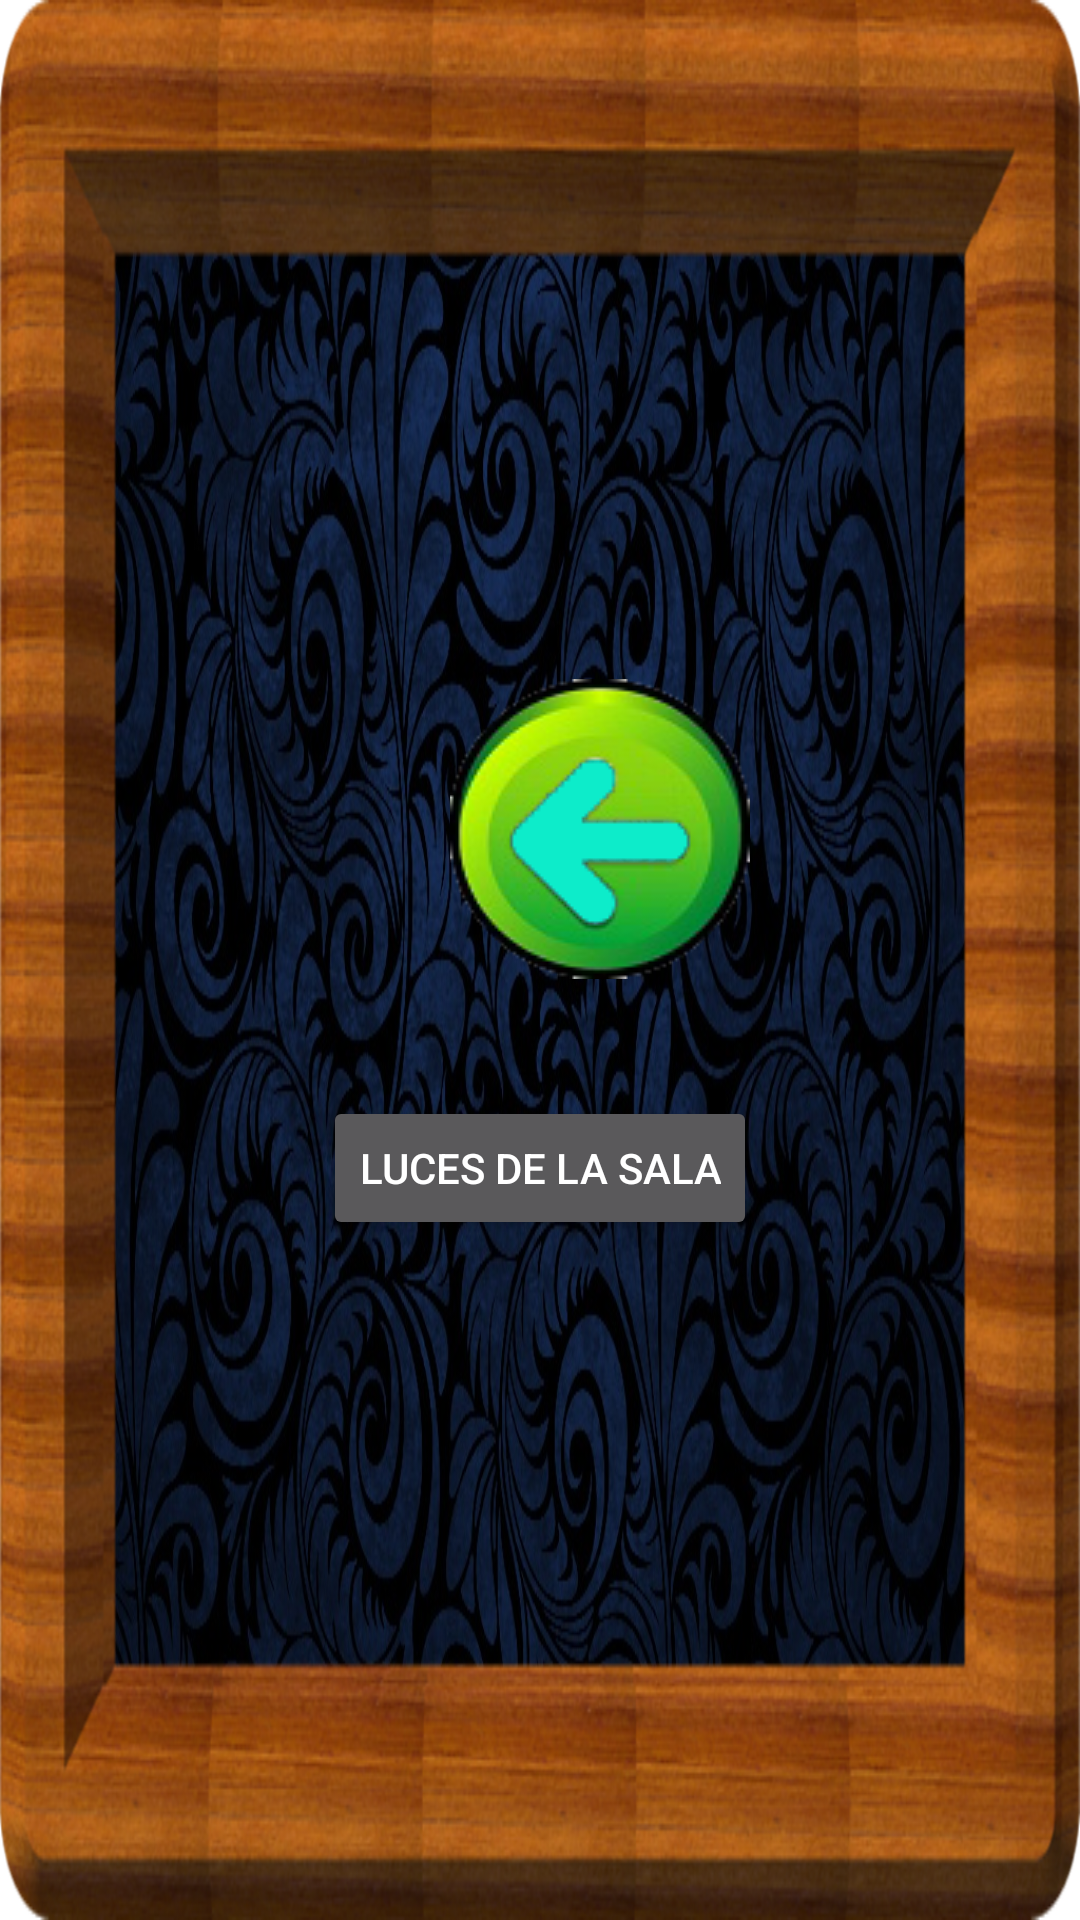

Produce the Android XML layout that renders to this screen, including the resource entries it uses.
<!-- AndroidManifest.xml: application theme AppTheme -->
<!-- res/layout/activity_modules_selected.xml -->
<?xml version="1.0" encoding="utf-8"?>
<LinearLayout xmlns:android="http://schemas.android.com/apk/res/android"
    xmlns:app="http://schemas.android.com/apk/res-auto"
    xmlns:tools="http://schemas.android.com/tools"
    android:layout_width="match_parent"
    android:layout_height="match_parent"
    android:background="@drawable/modulos_selecionados"
    android:orientation="vertical"
    android:gravity="center"
    tools:context=".presentation.ModulesSelected"
    android:weightSum="1"
    >

    <LinearLayout
        android:layout_width="match_parent"
        android:layout_height="wrap_content"
        android:orientation="horizontal"
        android:gravity="left"
        android:layout_marginLeft="100dp">

    <ImageButton
        android:id="@+id/btnListModuleBack"
        android:layout_width="wrap_content"
        android:layout_height="wrap_content"
        app:srcCompat="@drawable/ico_back"
        android:background="@android:color/transparent"/>
    </LinearLayout>
    <LinearLayout
            android:layout_width="wrap_content"
            android:layout_height="wrap_content"
            android:orientation="horizontal"
            android:gravity="center">

            <LinearLayout
                android:orientation="vertical"
                android:layout_width="wrap_content"
                android:layout_height="wrap_content"
                android:gravity="center"
                android:layout_margin="10dp">

                <ImageButton
                    android:layout_width="0dp"
                    android:layout_height="0dp"
                    android:id="@+id/btnModuleTube"
                    android:background="@android:color/transparent"/>

                <TextView
                    android:layout_width="wrap_content"
                    android:layout_height="wrap_content"
                    android:id="@+id/txt_title_tube"
                    android:textColor="#ffffff"
                    android:gravity="center"
                    />

            </LinearLayout>


            <LinearLayout
                android:orientation="vertical"
                android:layout_width="wrap_content"
                android:layout_height="wrap_content"
                android:gravity="center"
                android:layout_margin="10dp">

                <ImageButton
                    android:layout_width="0dp"
                    android:layout_height="0dp"
                    android:id="@+id/btnModuleStairs"
                    android:background="@android:color/transparent"/>

                <TextView
                    android:layout_width="wrap_content"
                    android:layout_height="wrap_content"
                    android:id="@+id/txt_title_stairs"
                    android:textColor="#ffffff"
                    android:gravity="center"/>
            </LinearLayout>

            <LinearLayout
                android:orientation="vertical"
                android:layout_width="wrap_content"
                android:layout_height="wrap_content"
                android:gravity="center"
                android:layout_margin="10dp">

                <ImageButton
                    android:layout_width="0dp"
                    android:layout_height="0dp"
                    android:id="@+id/btnModulePiano"
                    android:background="@android:color/transparent"/>

                <TextView
                    android:layout_width="wrap_content"
                    android:layout_height="wrap_content"
                    android:id="@+id/txt_title_piano"
                    android:textColor="#ffffff"
                    android:gravity="center"/>
            </LinearLayout>


            <LinearLayout
                android:orientation="vertical"
                android:layout_width="wrap_content"
                android:layout_height="wrap_content"
                android:gravity="center"
                android:layout_margin="10dp">

                <ImageButton
                    android:layout_width="0dp"
                    android:layout_height="0dp"
                    android:id="@+id/btnModulePictograph"
                    android:background="@android:color/transparent"/>

                <TextView
                    android:layout_width="wrap_content"
                    android:layout_height="wrap_content"
                    android:id="@+id/txt_title_pictograph"
                    android:textColor="#ffffff"
                    android:gravity="center"/>
            </LinearLayout>

            <LinearLayout
                android:orientation="vertical"
                android:layout_width="wrap_content"
                android:layout_height="wrap_content"
                android:gravity="center"
                android:layout_margin="10dp">

                <ImageButton
                    android:layout_width="0dp"
                    android:layout_height="0dp"
                    android:id="@+id/btnModuleDice"
                    android:background="@android:color/transparent"/>

                <TextView
                    android:layout_width="wrap_content"
                    android:layout_height="wrap_content"
                    android:id="@+id/txt_title_dice"
                    android:textColor="#ffffff"
                    android:gravity="center"/>
            </LinearLayout>


        </LinearLayout>

    <Button
        android:text="Luces de la sala"
        android:layout_width="wrap_content"
        android:layout_height="wrap_content"
        android:id="@+id/btnRoomLights" />


</LinearLayout>
<!-- resources referenced by this layout -->
<resources>
  <!-- drawable ico_back: png bitmap (drawable, 15189 bytes) -->
  <!-- drawable modulos_selecionados: png bitmap (drawable, 986257 bytes) -->
  <style name="AppTheme" parent="Theme.AppCompat.NoActionBar">
          
          <item name="colorPrimary">@color/colorPrimary</item>
          <item name="colorPrimaryDark">@color/colorPrimaryDark</item>
          <item name="colorAccent">@color/colorAccent</item>
      </style>
  <color name="colorPrimary">#3F51B5</color>
  <color name="colorPrimaryDark">#303F9F</color>
  <color name="colorAccent">#FF4081</color>
</resources>
